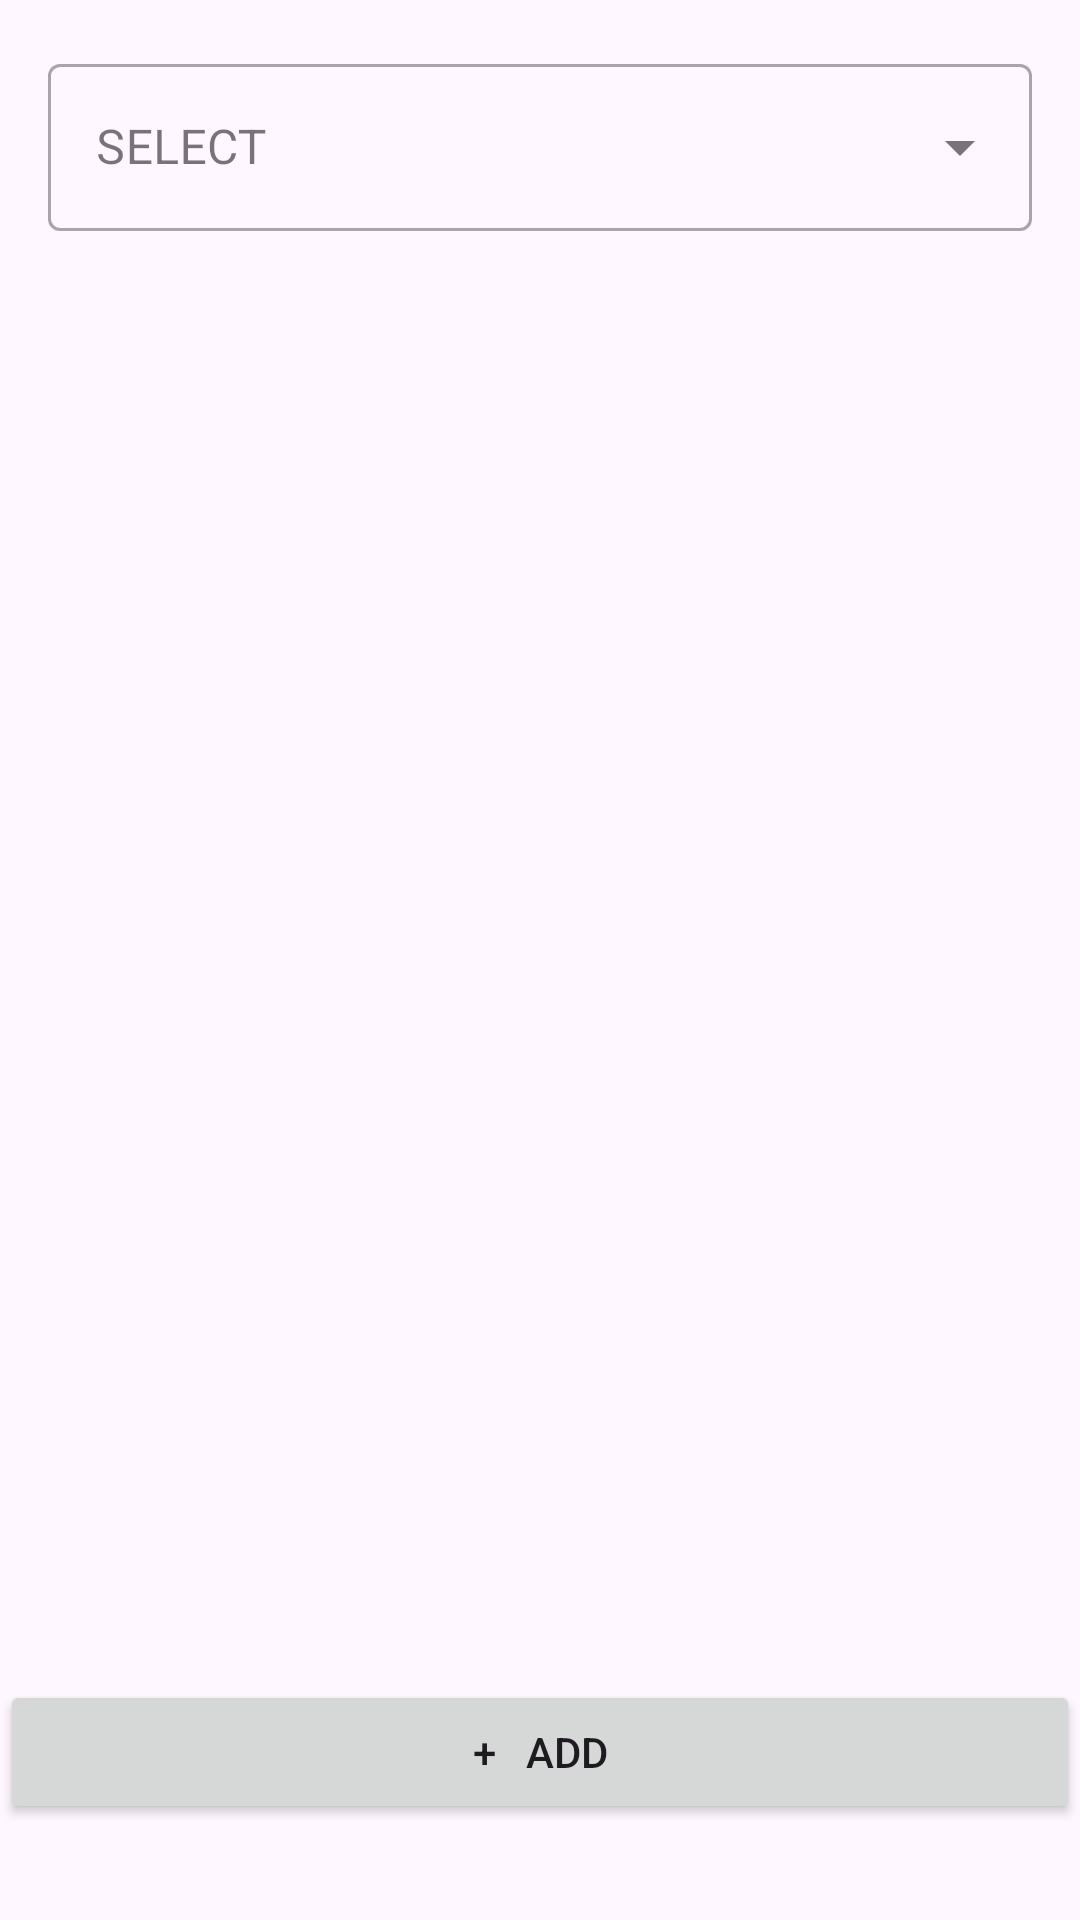

The Android layout XML behind this screen, and the referenced resources:
<!-- AndroidManifest.xml: application theme Theme.DairyProject -->
<!-- res/layout/activity_details1.xml -->
<?xml version="1.0" encoding="utf-8"?>
<androidx.coordinatorlayout.widget.CoordinatorLayout
    xmlns:android="http://schemas.android.com/apk/res/android"
    xmlns:tools="http://schemas.android.com/tools"
    xmlns:app="http://schemas.android.com/apk/res-auto"
    android:layout_width="match_parent"
    android:layout_height="match_parent"
    tools:context=".Details1">

    <com.google.android.material.textfield.TextInputLayout
        android:layout_width="match_parent"
        android:layout_height="wrap_content"
        android:layout_margin="16dp"
        android:hint="@string/select"
        style="@style/Widget.MaterialComponents.TextInputLayout.OutlinedBox.ExposedDropdownMenu"
        >

        <AutoCompleteTextView
            android:layout_width="match_parent"
            android:layout_height="wrap_content"
            android:inputType="none"
            android:id="@+id/autoCompleteText"
            />

    </com.google.android.material.textfield.TextInputLayout>

    <LinearLayout
        android:layout_width="match_parent"
        android:layout_height="wrap_content"
        android:layout_marginTop="60dp"
        android:orientation="vertical"
        android:paddingTop="500dp"

        >

        <Button
            android:id="@+id/addItemsButton"
            android:layout_width="match_parent"
            android:layout_height="match_parent"
            android:layout_gravity="center_horizontal"
            android:onClick="onAddItemsButtonClick"
            android:text="+   Add"

            />


    </LinearLayout>

</androidx.coordinatorlayout.widget.CoordinatorLayout>
<!-- resources referenced by this layout -->
<resources>
  <string name="select">SELECT</string>
  <style name="Theme.DairyProject" parent="Base.Theme.DairyProject" />
  <style name="Base.Theme.DairyProject" parent="Theme.Material3.DayNight.NoActionBar">
          
           <item name="colorPrimary">@color/dblue</item>
      </style>
  <color name="dblue">#3E64ED</color>
</resources>
